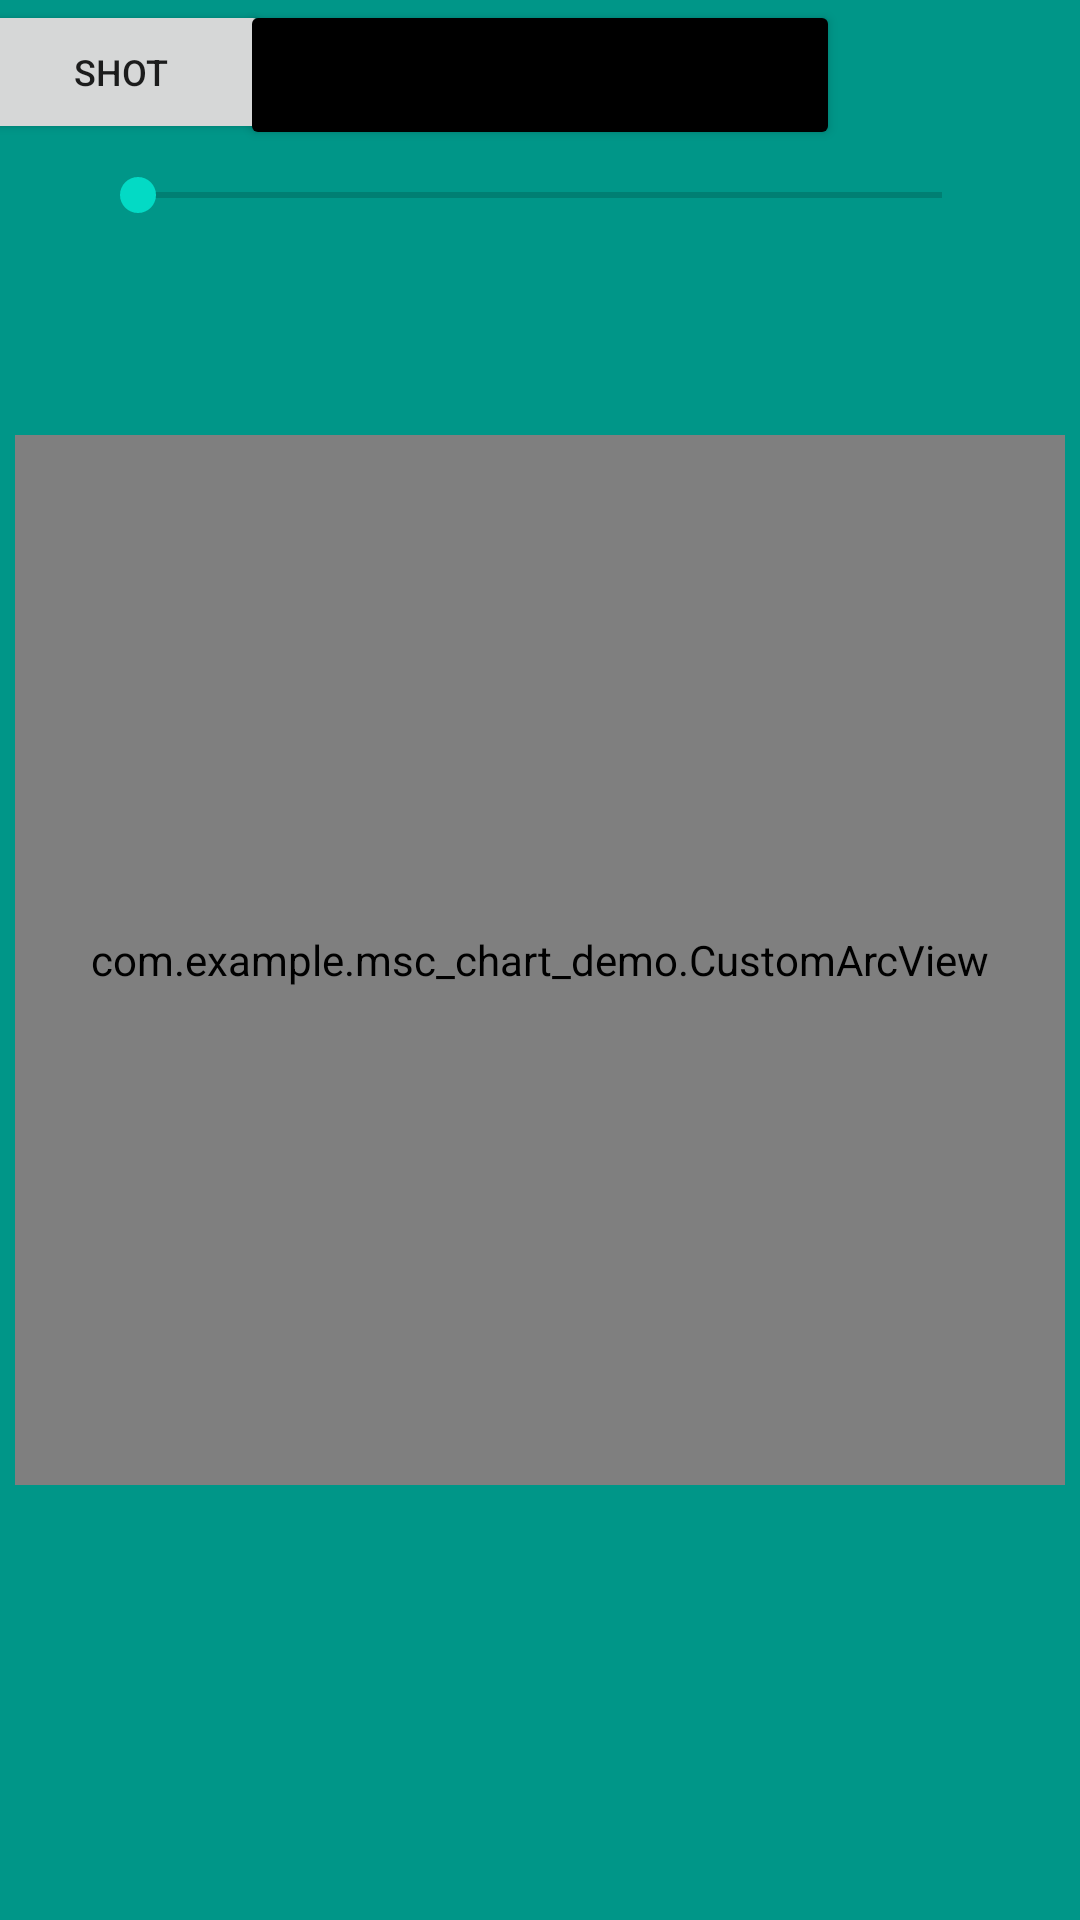

Layout XML and referenced resources for this Android screen:
<!-- AndroidManifest.xml: application theme Theme.Mscchartdemo -->
<!-- res/layout/activity_custom_arc_view.xml -->
<?xml version="1.0" encoding="utf-8"?>
<androidx.constraintlayout.widget.ConstraintLayout xmlns:android="http://schemas.android.com/apk/res/android"
    xmlns:app="http://schemas.android.com/apk/res-auto"
    xmlns:tools="http://schemas.android.com/tools"
    android:id="@+id/rootLayout"
    android:background="@color/teal_500"
    android:layout_width="match_parent"
    android:layout_height="match_parent"
    android:clipChildren="true"
    tools:context=".CustomArcViewActivity">

    <Button
        android:id="@+id/btn_shot"
        android:layout_width="100dp"
        android:layout_height="wrap_content"
        android:text="Shot"
        android:textSize="12dp"
        app:layout_constraintTop_toTopOf="parent"
        app:layout_constraintEnd_toStartOf="@id/btn_title"
        app:layout_constraintStart_toStartOf="parent"
        />

    <Button
        android:id="@+id/btn_title"
        android:layout_width="200dp"
        android:layout_height="50dp"
        android:layout_alignParentEnd="false"
        android:layout_centerHorizontal="true"
        android:backgroundTint="@color/black"
        android:clickable="false"
        android:gravity="center"
        android:textSize="10dp"
        android:text="Custom Arc View"
        android:visibility="visible"
        app:layout_constraintEnd_toEndOf="parent"
        app:layout_constraintStart_toStartOf="parent"
        app:layout_constraintTop_toTopOf="parent" />

    <SeekBar
        android:id="@+id/seekbar"
        android:layout_width="300dp"
        android:layout_height="30dp"
        android:layout_centerHorizontal="true"
        android:min= "1"
        android:max = "20"
        android:progress="1"
        app:layout_constraintTop_toBottomOf="@id/btn_title"
        app:layout_constraintStart_toStartOf="parent"
        app:layout_constraintEnd_toEndOf="parent"
        android:visibility="visible"
        />

    <FrameLayout
        android:id="@+id/container"
        android:layout_width="wrap_content"
        android:layout_height="wrap_content"
        android:clipChildren="false"
        android:background="@color/greyTrans"
        app:layout_constraintTop_toTopOf="parent"
        app:layout_constraintStart_toStartOf="parent"
        app:layout_constraintEnd_toEndOf="parent"
        app:layout_constraintBottom_toBottomOf="parent">

        <com.example.msc_chart_demo.CustomArcView
            android:id="@+id/customArcView"
            android:layout_width="350dp"
            android:layout_height="350dp"
            />
    </FrameLayout>




</androidx.constraintlayout.widget.ConstraintLayout>
<!-- resources referenced by this layout -->
<resources>
  <color name="black">#FF000000</color>
  <color name="greyTrans">#32AAB9BE</color>
  <color name="teal_500">#009688</color>
  <style name="Theme.Mscchartdemo" parent="Theme.MaterialComponents.DayNight.DarkActionBar">
          
          <item name="colorPrimary">@color/purple_500</item>
          <item name="colorPrimaryVariant">@color/purple_700</item>
          <item name="colorOnPrimary">@color/white</item>
          
          <item name="colorSecondary">@color/teal_200</item>
          <item name="colorSecondaryVariant">@color/teal_700</item>
          <item name="colorOnSecondary">@color/black</item>
          
          <item name="android:statusBarColor" tools:targetApi="l">?attr/colorPrimaryVariant</item>
          
      </style>
  <color name="purple_500">#FF6200EE</color>
  <color name="purple_700">#FF3700B3</color>
  <color name="white">#FFFFFFFF</color>
  <color name="teal_200">#FF03DAC5</color>
  <color name="teal_700">#FF018786</color>
</resources>
